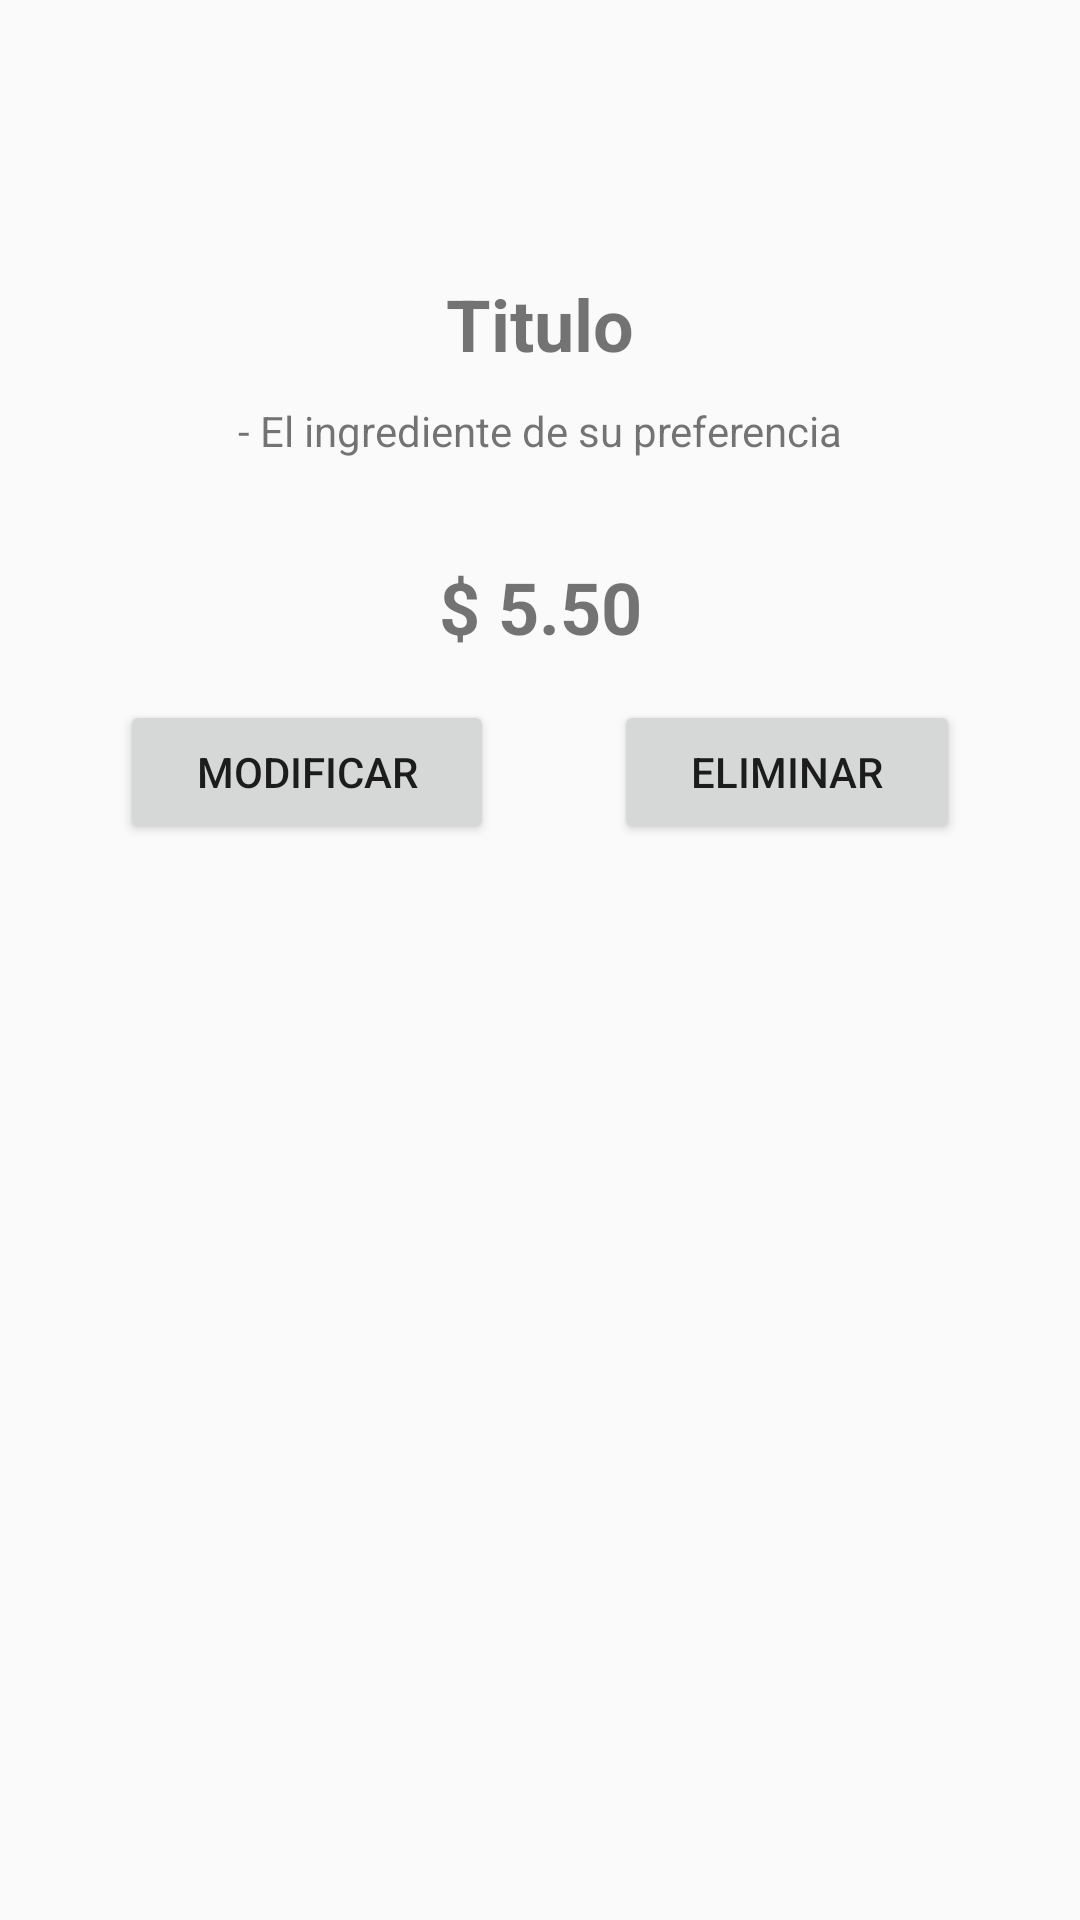

Write the Android layout XML for this screen, with the resource values it uses.
<!-- AndroidManifest.xml: application theme AppTheme -->
<!-- res/layout/activity_editar_detalles.xml -->
<?xml version="1.0" encoding="utf-8"?>
<LinearLayout xmlns:android="http://schemas.android.com/apk/res/android"
    xmlns:app="http://schemas.android.com/apk/res-auto"
    xmlns:tools="http://schemas.android.com/tools"
    android:layout_width="match_parent"
    android:layout_height="wrap_content"
    android:orientation="vertical"
    tools:context=".PizzaDtActivity">

    <ImageView
        android:id="@+id/imgProducto"
        android:layout_width="match_parent"
        android:layout_height="213dp"
        android:layout_marginBottom="15dp"
        android:layout_weight="1"
        android:scaleType="fitXY"
        tools:srcCompat="@tools:sample/avatars" />

    <TextView
        android:id="@+id/lblTitulo"
        android:layout_width="match_parent"
        android:layout_height="wrap_content"
        android:layout_marginBottom="10dp"
        android:text="Titulo"
        android:textAlignment="center"
        android:textSize="24sp"
        android:textStyle="bold"
        app:layout_constraintBottom_toBottomOf="parent"
        app:layout_constraintEnd_toEndOf="parent"
        app:layout_constraintStart_toStartOf="parent"
        app:layout_constraintTop_toTopOf="parent"
        app:layout_constraintVertical_bias="0.118" />

    <TextView
        android:id="@+id/lblDescripcion"
        android:layout_width="match_parent"
        android:layout_height="42dp"
        android:layout_marginBottom="10dp"
        android:text="- El ingrediente de su preferencia"
        android:textAlignment="center"
        app:layout_constraintBottom_toBottomOf="parent"
        app:layout_constraintEnd_toEndOf="parent"
        app:layout_constraintStart_toStartOf="parent"
        app:layout_constraintTop_toTopOf="parent"
        app:layout_constraintVertical_bias="0.272" />


    <LinearLayout
        android:layout_width="match_parent"
        android:layout_height="40dp"
        android:layout_marginLeft="40dp"
        android:layout_marginRight="40dp"
        android:layout_weight="1"
        android:orientation="horizontal">

        <Button
            android:id="@+id/btnMenos"
            android:layout_width="wrap_content"
            android:layout_height="wrap_content"
            android:layout_weight="1"
            android:text="-" />

        <Button
            android:id="@+id/txtCantidad"
            android:layout_width="wrap_content"
            android:layout_height="wrap_content"
            android:layout_marginLeft="40dp"
            android:layout_marginRight="40dp"
            android:layout_weight="1"
            android:text="0"
            android:textSize="18sp" />

        <Button
            android:id="@+id/btnMas"
            android:layout_width="wrap_content"
            android:layout_height="wrap_content"
            android:layout_weight="1"
            android:text="+" />
    </LinearLayout>

    <TextView
        android:id="@+id/lblPrecio"
        android:layout_width="match_parent"
        android:layout_height="wrap_content"
        android:layout_marginBottom="15dp"
        android:text="$ 5.50"
        android:textAlignment="center"
        android:textSize="24sp"
        android:textStyle="bold"
        app:layout_constraintBottom_toBottomOf="parent"
        app:layout_constraintEnd_toEndOf="parent"
        app:layout_constraintHorizontal_bias="0.492"
        app:layout_constraintStart_toStartOf="parent"
        app:layout_constraintTop_toTopOf="parent" />

    <LinearLayout
        android:layout_width="match_parent"
        android:layout_height="match_parent"
        android:layout_marginLeft="40dp"
        android:layout_marginRight="40dp"
        android:layout_weight="1"
        android:orientation="horizontal">

        <Button
            android:id="@+id/btnActualizar"
            android:layout_width="wrap_content"
            android:layout_height="wrap_content"
            android:layout_marginRight="20dp"
            android:layout_weight="1"
            android:text="Modificar" />

        <Button
            android:id="@+id/btnEliminar"
            android:layout_width="wrap_content"
            android:layout_height="wrap_content"
            android:layout_marginLeft="20dp"
            android:layout_weight="1"
            android:text="Eliminar" />
    </LinearLayout>


</LinearLayout>
<!-- resources referenced by this layout -->
<resources>
  <style name="AppTheme" parent="Theme.AppCompat.Light.NoActionBar">
          
          <item name="colorPrimary">#A759B5</item>
          <item name="colorPrimaryDark">#A759B5</item>
          <item name="colorAccent">#A759B5</item>
      </style>
</resources>
